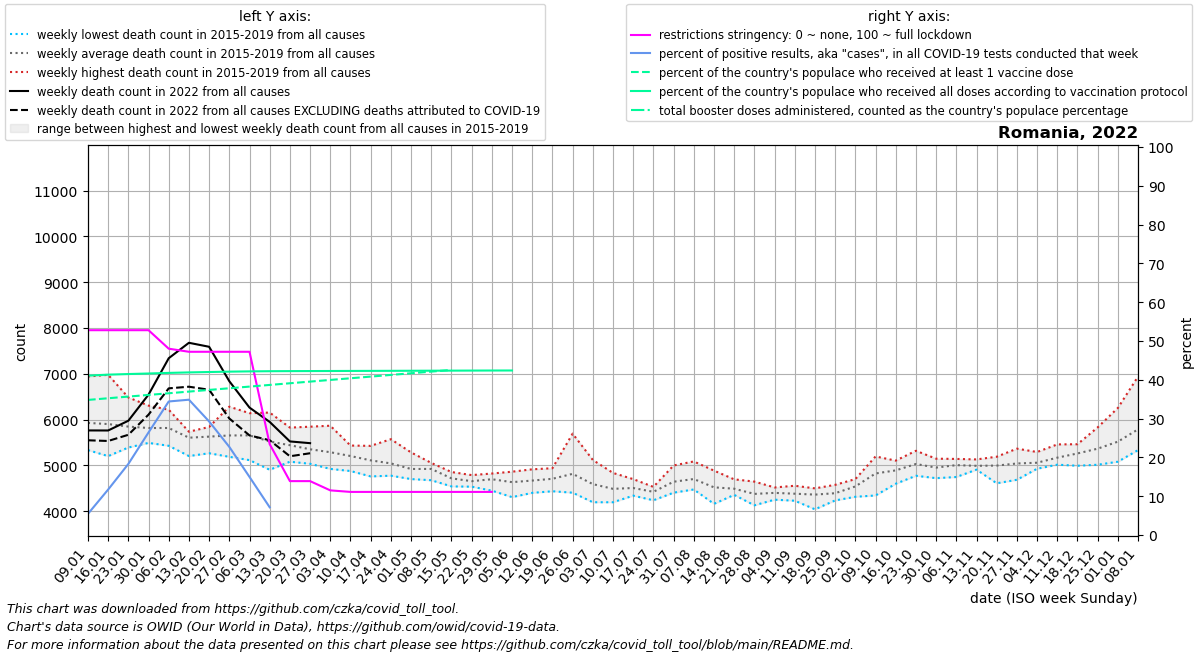

Source data for this figure (header and first rows):
date, location, time_unit, time, deaths_2010_all_ages, deaths_2011_all_ages, deaths_2012_all_ages, deaths_2013_all_ages, deaths_2014_all_ages, deaths_2015_all_ages, deaths_2016_all_ages, deaths_2017_all_ages, deaths_2018_all_ages, deaths_2019_all_ages, deaths_2020_all_ages, deaths_2021_all_ages, deaths_2022_all_ages, new_deaths, new_cases_smoothed, new_tests_smoothed, positive_test_percent, stringency_index, people_vaccinated, people_fully_vaccinated
2022-01-09, Romania, weekly, 1, , , , , , 5803, 5770, 6940, 5333, 5784, 5346, 6783, 5762, 215.0, 20947, 376618, 5.453, 52.78, 6659084, 7856616
2022-01-16, Romania, weekly, 2, , , , , , 5848, 5345, 6977, 5201, 6136, 5376, 6524, 5761, 229.0, 47898, 407366, 11.72, 52.78, 6741183, 7904392
2022-01-23, Romania, weekly, 3, , , , , , 5602, 5389, 6482, 5500, 6256, 5419, 6975, 5974, 307.0, 88495, 479616, 18.32, 52.78, 6823282, 7934607
2022-01-30, Romania, weekly, 4, , , , , , 5508, 5514, 6304, 5490, 6259, 5350, 6334, 6544, 437.0, 149020, 561397, 26.44, 52.78, 6905382, 7961044
2022-02-06, Romania, weekly, 5, , , , , , 5560, 5427, 6066, 5808, 6215, 5432, 6281, 7339, 658.0, 205569, 597485, 34.41, 48.01, 6987481, 7990684
2022-02-13, Romania, weekly, 6, , , , , , 5688, 5203, 5725, 5668, 5734, 5433, 5936, 7676, 959.0, 182084, 521395, 34.87, 47.22, 7069581, 8015339
2022-02-20, Romania, weekly, 7, , , , , , 5815, 5264, 5721, 5838, 5497, 5385, 5961, 7589, 938.0, 123899, 421182, 29.26, 47.22, 7151680, 8034515
2022-02-27, Romania, weekly, 8, , , , , , 6281, 5186, 5593, 5859, 5344, 5211, 5958, 6837, 814.0, 79592, 349001, 22.71, 47.22, 7233779, 8052566
2022-03-06, Romania, weekly, 9, , , , , , 6139, 5114, 5398, 6111, 5508, 5341, 6239, 6261, 608.0, 48417, 329551, 14.97, 47.22, 7315879, 8066029
2022-03-13, Romania, weekly, 10, , , , , , 5909, 4903, 5133, 6152, 5498, 5182, 6402, 5948, 400.0, 30198, 273945, 7.142, 23.41, 7397978, 8074529
2022-03-20, Romania, weekly, 11, , , , , , 5824, 5115, 5079, 5734, 5445, 5097, 6851, 5522, 324.0, 22733, , , 13.89, 7480078, 8078735
2022-03-27, Romania, weekly, 12, , , , , , 5844, 5090, 5034, 5427, 5359, 5032, 7132, 5484, 220.0, 24832, , , 13.89, 7562177, 8081668
2022-04-03, Romania, weekly, 13, , , , , , 5865, 5225, 4955, 5465, 4922, 5180, 7214, , 185.0, 21734, , , 11.51, 7644276, 8084601
2022-04-10, Romania, weekly, 14, , , , , , 5432, 5224, 4876, 5300, 5186, 5190, 7180, , 117.0, 15367, , , 11.11, 7726376, 8087534
2022-04-17, Romania, weekly, 15, , , , , , 5425, 4758, 5030, 5236, 5094, 5237, 7141, , 130.0, 10449, , , 11.11, 7808475, 8090467
2022-04-24, Romania, weekly, 16, , , , , , 5571, 4860, 5223, 4774, 4783, 5126, 6769, , 90.0, 7389, , , 11.11, 7890574, 8093400
2022-05-01, Romania, weekly, 17, , , , , , 5282, 4700, 4892, 4868, 4860, 5092, 6485, , 66.0, 5775, , , 11.11, 7972674, 8096333
2022-05-08, Romania, weekly, 18, , , , , , 5053, 4918, 4939, 4675, 5023, 4861, 5886, , 69.0, 5444, , , 11.11, 8054773, 8099266
2022-05-15, Romania, weekly, 19, , , , , , 4822, 4854, 4665, 4540, 4696, 4817, 5596, , 50.0, 4384, , , 11.11, 8136873, 8102199
2022-05-22, Romania, weekly, 20, , , , , , 4667, 4646, 4534, 4637, 4787, 4870, 5291, , 40.0, 3390, , , 11.11, , 8105132
2022-05-29, Romania, weekly, 21, , , , , , 4769, 4821, 4447, 4676, 4770, 4560, 4961, , 26.0, 2593, , , 11.11, , 8108065
2022-06-05, Romania, weekly, 22, , , , , , 4306, 4734, 4628, 4861, 4635, 4559, 4839, , 6.0, 691.1, , , , , 8109741
2022-06-12, Romania, weekly, 23, , , , , , 4913, 4399, 4709, 4656, 4660, 4910, 4864, , , , , , , , 
2022-06-19, Romania, weekly, 24, , , , , , 4682, 4819, 4434, 4658, 4937, 5079, 4648, , , , , , , , 
2022-06-26, Romania, weekly, 25, , , , , , 4410, 5692, 4647, 4403, 4919, 4677, 5518, , , , , , , , 
2022-07-03, Romania, weekly, 26, , , , , , 4283, 4683, 5117, 4194, 4671, 4827, 4810, , , , , , , , 
2022-07-10, Romania, weekly, 27, , , , , , 4434, 4194, 4381, 4591, 4834, 5288, 4674, , , , , , , , 
2022-07-17, Romania, weekly, 28, , , , , , 4604, 4501, 4382, 4699, 4338, 4900, 4937, , , , , , , , 
2022-07-24, Romania, weekly, 29, , , , , , 4416, 4237, 4529, 4502, 4424, 4727, 4628, , , , , , , , 
2022-07-31, Romania, weekly, 30, , , , , , 4997, 4577, 4403, 4505, 4728, 4951, 4992, , , , , , , , 
2022-08-07, Romania, weekly, 31, , , , , , 4551, 4688, 5085, 4708, 4473, 5560, 4848, , , , , , , , 
2022-08-14, Romania, weekly, 32, , , , , , 4439, 4159, 4885, 4689, 4425, 5318, 4502, , , , , , , , 
2022-08-21, Romania, weekly, 33, , , , , , 4503, 4410, 4355, 4694, 4485, 5272, 4659, , , , , , , , 
2022-08-28, Romania, weekly, 34, , , , , , 4127, 4296, 4271, 4542, 4645, 5169, 4579, , , , , , , , 
2022-09-04, Romania, weekly, 35, , , , , , 4413, 4250, 4405, 4408, 4517, 5219, 4673, , , , , , , , 
2022-09-11, Romania, weekly, 36, , , , , , 4554, 4471, 4301, 4349, 4227, 5074, 5322, , , , , , , , 
2022-09-18, Romania, weekly, 37, , , , , , 4040, 4497, 4494, 4454, 4319, 5024, 5959, , , , , , , , 
2022-09-25, Romania, weekly, 38, , , , , , 4574, 4234, 4301, 4520, 4327, 5067, 6342, , , , , , , , 
2022-10-02, Romania, weekly, 39, , , , , , 4313, 4674, 4366, 4643, 4699, 5050, 7454, , , , , , , , 
2022-10-09, Romania, weekly, 40, , , , , , 4342, 4768, 4981, 5194, 4826, 5382, 9420, , , , , , , , 
2022-10-16, Romania, weekly, 41, , , , , , 4598, 5103, 4942, 5048, 4757, 5796, 10797, , , , , , , , 
2022-10-23, Romania, weekly, 42, , , , , , 4917, 5187, 4952, 5318, 4772, 6215, 11607, , , , , , , , 
2022-10-30, Romania, weekly, 43, , , , , , 4962, 5033, 4895, 5145, 4720, 6512, 11323, , , , , , , , 
2022-11-06, Romania, weekly, 44, , , , , , 4984, 5092, 5061, 5140, 4745, 7010, 10768, , , , , , , , 
2022-11-13, Romania, weekly, 45, , , , , , 5129, 4963, 4987, 4963, 4906, 7754, 8875, , , , , , , , 
2022-11-20, Romania, weekly, 46, , , , , , 5188, 5097, 4999, 5082, 4608, 7992, 7922, , , , , , , , 
2022-11-27, Romania, weekly, 47, , , , , , 5074, 5088, 4991, 5364, 4685, 8372, 6921, , , , , , , , 
2022-12-04, Romania, weekly, 48, , , , , , 4926, 5126, 5014, 5291, 4928, 8515, 6226, , , , , , , , 
2022-12-11, Romania, weekly, 49, , , , , , 5043, 5297, 5027, 5457, 5014, 8602, 5892, , , , , , , , 
2022-12-18, Romania, weekly, 50, , , , , , 4991, 5356, 5249, 5461, 5239, 8172, 5704, , , , , , , , 
2022-12-25, Romania, weekly, 51, , , , , , 5179, 5829, 5176, 5623, 5013, 7425, 5809, , , , , , , , 
2023-01-01, Romania, weekly, 52, , , , , , 5249, 6253, 5237, 5768, 5079, 7425, 5617, , , , , , , , 
2023-01-08, Romania, weekly, 1, , , , , 5803, 5510, 6940, 5333, 5784, 5346, 7047, 5762, , , , , , , , 
